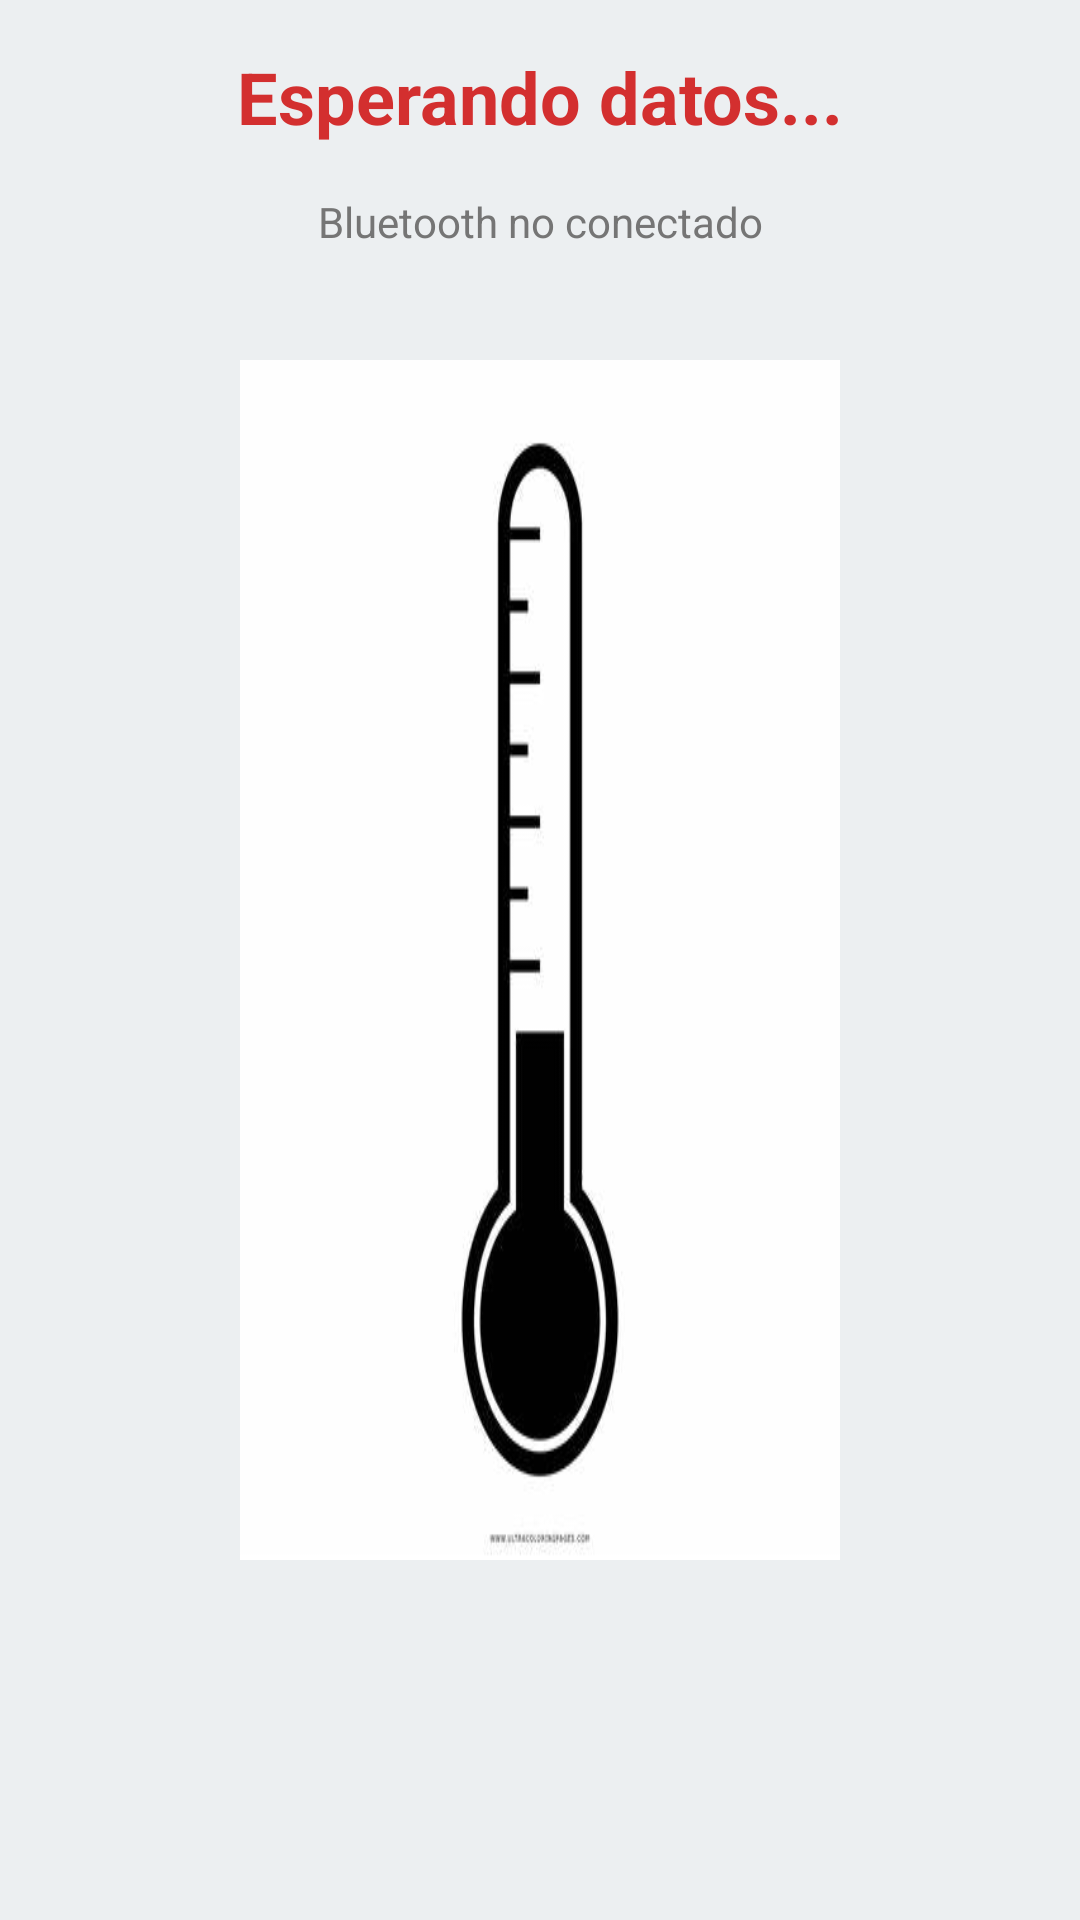

Here is an Android app screen rendered from its layout file. Give the layout XML and the strings, colors and styles it references.
<!-- AndroidManifest.xml: application theme Theme.ProyectoUnidad2CarranzaEstradaGallegosMorales -->
<!-- res/layout/fragment_temperatura.xml -->
<androidx.constraintlayout.widget.ConstraintLayout
    xmlns:android="http://schemas.android.com/apk/res/android"
    xmlns:app="http://schemas.android.com/apk/res-auto"
    xmlns:tools="http://schemas.android.com/tools"
    android:layout_width="match_parent"
    android:layout_height="match_parent"
    android:background="#ECEFF1"
    android:padding="16dp">

    
    <FrameLayout
        android:layout_width="200dp"
        android:layout_height="400dp"
        app:layout_constraintTop_toTopOf="parent"
        app:layout_constraintBottom_toBottomOf="parent"
        app:layout_constraintStart_toStartOf="parent"
        app:layout_constraintEnd_toEndOf="parent">

        
        <ImageView
            android:id="@+id/imgThermometer"
            android:layout_width="match_parent"
            android:layout_height="match_parent"
            android:src="@drawable/termometro"
            android:scaleType="fitXY"/>

        
        <View
            android:id="@+id/mercuryBar"
            android:layout_width="18dp"
            android:layout_height="0dp"
            android:background="@drawable/mercury_gradient"
            android:layout_gravity="bottom|center_horizontal"
            android:layout_marginBottom="30dp"
            android:elevation="1dp"/>
    </FrameLayout>

    
    <TextView
        android:id="@+id/tv_temp"
        android:layout_width="wrap_content"
        android:layout_height="wrap_content"
        android:text="Esperando datos..."
        android:textColor="#D32F2F"
        android:textSize="24sp"
        android:textStyle="bold"
        android:layout_marginTop="20dp"
        app:layout_constraintTop_toBottomOf="@id/imgThermometer"
        app:layout_constraintStart_toStartOf="parent"
        app:layout_constraintEnd_toEndOf="parent"/>

    
    <TextView
        android:id="@+id/tv_bluetooth_status"
        android:layout_width="wrap_content"
        android:layout_height="wrap_content"
        android:text="Bluetooth no conectado"
        android:textColor="#757575"
        android:layout_marginTop="16dp"
        app:layout_constraintTop_toBottomOf="@id/tv_temp"
        app:layout_constraintStart_toStartOf="parent"
        app:layout_constraintEnd_toEndOf="parent"/>

</androidx.constraintlayout.widget.ConstraintLayout>
<!-- resources referenced by this layout -->
<resources>
  <!-- drawable mercury_gradient (drawable) -->
  <?xml version="1.0" encoding="utf-8"?>
  <shape xmlns:android="http://schemas.android.com/apk/res/android"
      android:shape="rectangle">
  
      <gradient
          android:startColor="#ff0000"
          android:centerColor="#cc0000"
          android:endColor="#ff3333"
          android:angle="270"/>
  
      <corners
          android:bottomLeftRadius="6dp"
          android:bottomRightRadius="6dp"/>
  </shape>
  <!-- drawable termometro: jpg bitmap (drawable, 10163 bytes) -->
  <style name="Theme.ProyectoUnidad2CarranzaEstradaGallegosMorales" parent="Theme.MaterialComponents.DayNight.DarkActionBar">
          
          <item name="colorPrimary">@color/purple_500</item>
          <item name="colorPrimaryVariant">@color/purple_700</item>
          <item name="colorOnPrimary">@color/white</item>
          
          <item name="colorSecondary">@color/teal_200</item>
          <item name="colorSecondaryVariant">@color/teal_700</item>
          <item name="colorOnSecondary">@color/black</item>
          
          <item name="android:statusBarColor">?attr/colorPrimaryVariant</item>
          
      </style>
  <!-- not gathered from this repository: default colours our renderer supplied (Android Studio template values) -->
  <color name="purple_500">#FF6200EE</color>
  <color name="purple_700">#FF3700B3</color>
  <color name="teal_200">#FF03DAC5</color>
  <color name="teal_700">#FF018786</color>
  <color name="black">#FF000000</color>
  <color name="white">#FFFFFFFF</color>
</resources>
